Photos from the image-classification dataset "starters" in the GitHub repository JohnathanJack/pokemon-classifier. Its 4 classes are: Bulbasaur, Charmander, Pikachu, Squirtle.

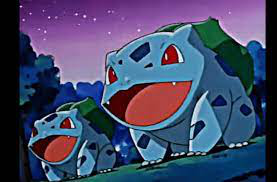
Label: Bulbasaur

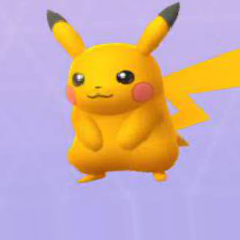
Label: Pikachu

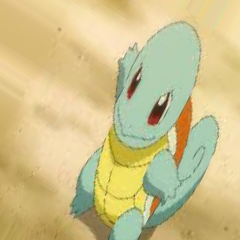
Label: Squirtle

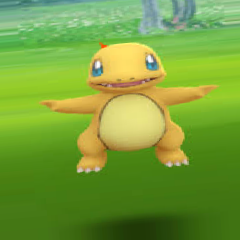
Label: Charmander

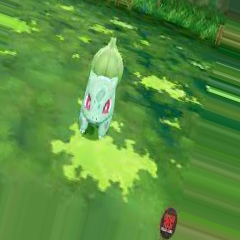
Label: Bulbasaur

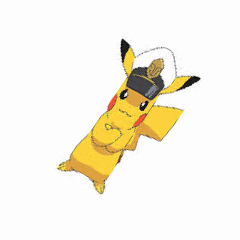
Label: Pikachu
